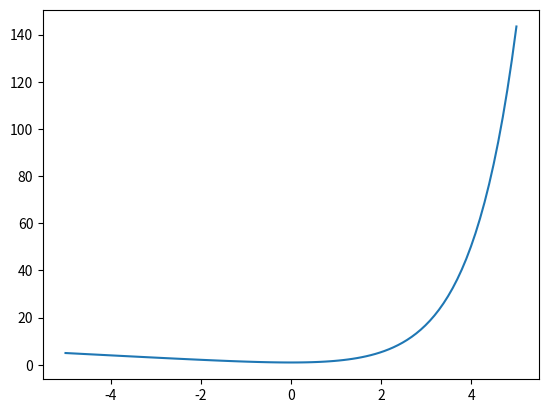

This chart was generated by the following Python code:
import numpy as np 
import matplotlib.pyplot as plt 

x= np.linspace(-5,5, 100)    #graficar la funcion
plt.plot(x, np.exp(x) -x)
plt.show()


def f(x):             #definir la funcion
  return np.exp(x) -x
  
  
def Df(x):           #derivar la funcion
  return np.exp(x) -1
  
x0=2
for interacion in range(1,6):   #ciclo para recorrer el metodo de Newton R y encontrar valores aproximados a la solucion
    x1= x0 -f(x0)/Df(x0)
    x0=x1
    print(x0)